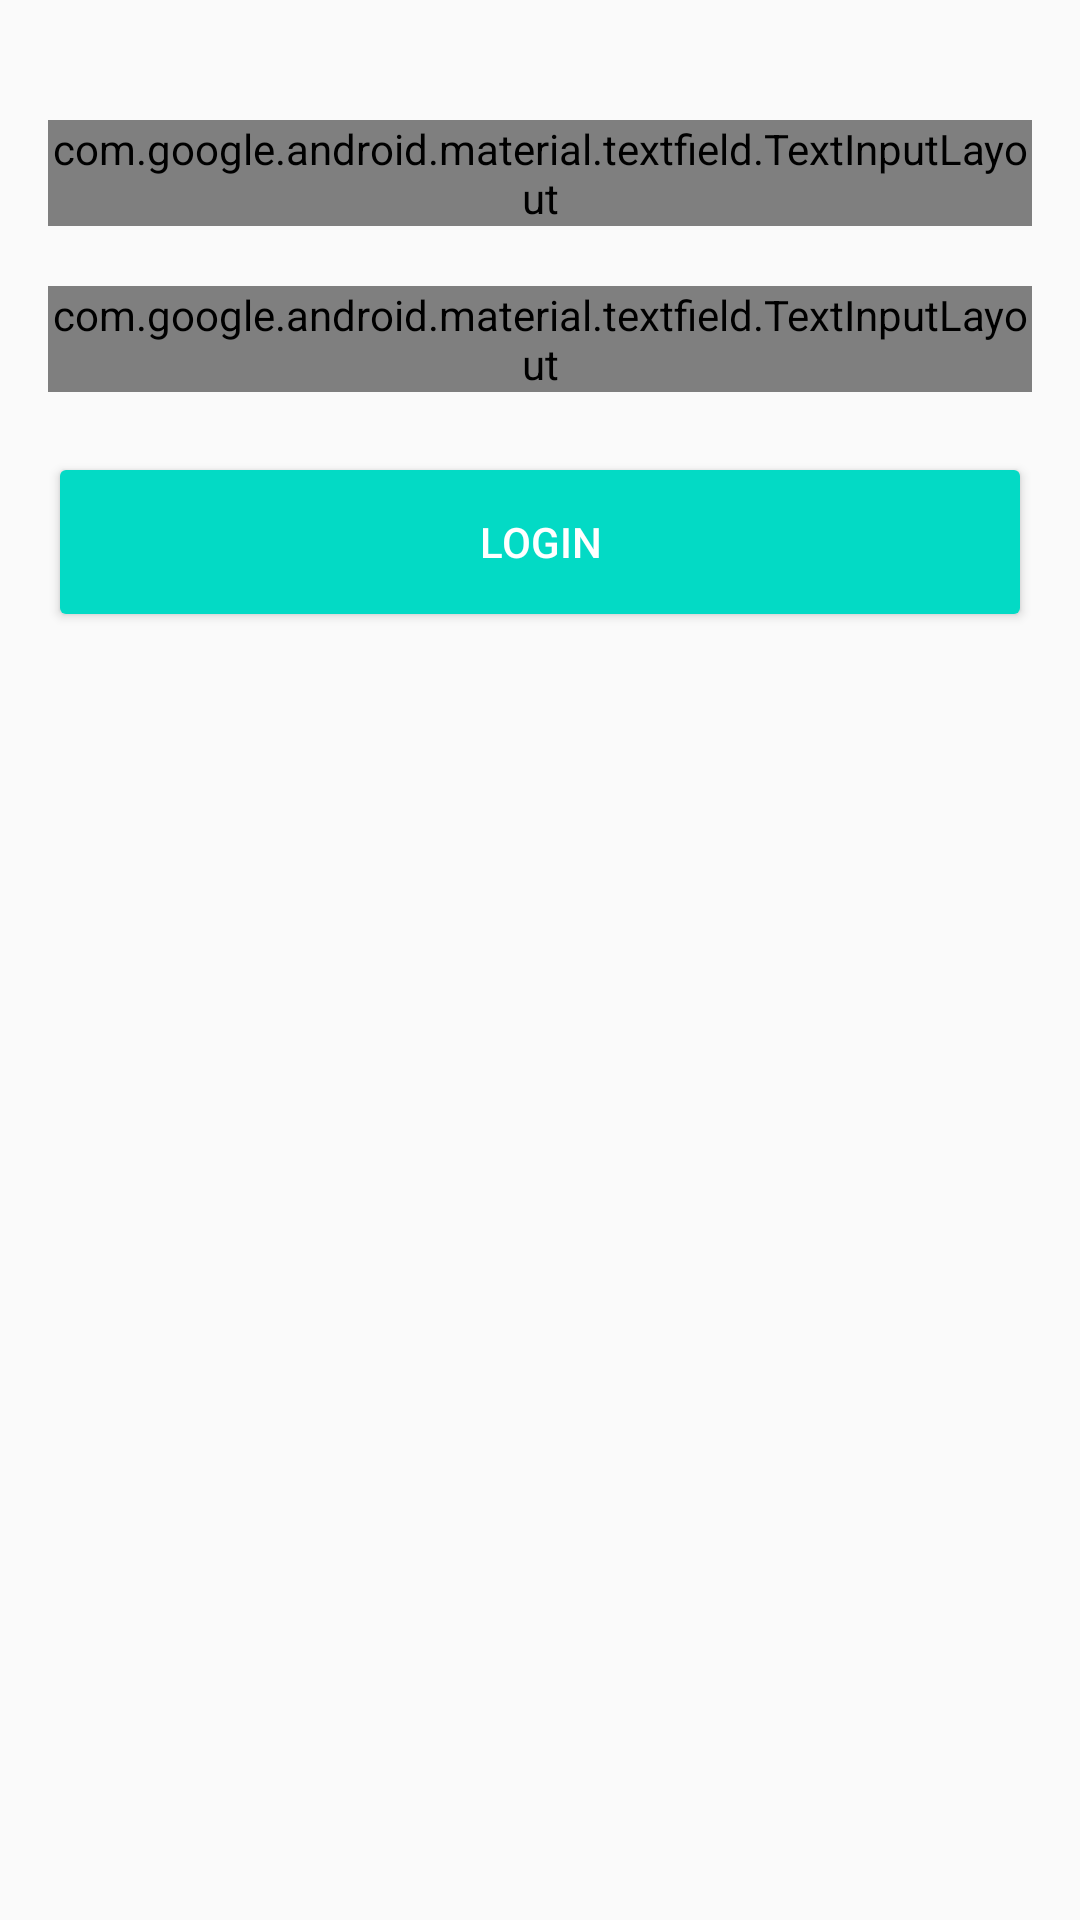

Layout XML and referenced resources for this Android screen:
<!-- AndroidManifest.xml: activity theme AppTheme.NoActionBar -->
<!-- res/layout/activity_login.xml -->
<?xml version="1.0" encoding="utf-8"?>
<ScrollView xmlns:android="http://schemas.android.com/apk/res/android"
            xmlns:tools="http://schemas.android.com/tools"
            xmlns:app="http://schemas.android.com/apk/res-auto"
            tools:context=".LoginActivity"
            android:layout_width="match_parent"
            android:layout_height="match_parent">

    <LinearLayout
            android:layout_width="match_parent"
            android:layout_height="wrap_content"
            android:orientation="vertical">

        <ImageView
                app:srcCompat="@drawable/top"
                android:background="@color/colorPrimary"
                android:adjustViewBounds="true"
                android:layout_width="match_parent"
                android:layout_height="wrap_content"/>

        <com.google.android.material.textfield.TextInputLayout
                android:id="@+id/username_layout"
                android:layout_marginTop="40dp"
                style="@style/InputLayoutStyle"
                android:layout_width="match_parent"
                android:layout_height="wrap_content">

            <com.google.android.material.textfield.TextInputEditText
                    android:id="@+id/username_et"
                    android:hint="@string/username"
                    android:singleLine="true"
                    android:layout_width="match_parent"
                    android:layout_height="wrap_content"/>

        </com.google.android.material.textfield.TextInputLayout>

        <com.google.android.material.textfield.TextInputLayout
                android:id="@+id/password_layout"
                style="@style/InputLayoutStyle"
                android:layout_width="match_parent"
                android:layout_height="wrap_content">

            <com.google.android.material.textfield.TextInputEditText
                    android:id="@+id/password_et"
                    android:hint="@string/password"
                    android:inputType="textPassword"
                    android:layout_width="match_parent"
                    android:layout_height="wrap_content"/>

        </com.google.android.material.textfield.TextInputLayout>

        <Button
                android:id="@+id/login_button"
                android:layout_marginStart="@dimen/horizontal_margin"
                android:layout_marginEnd="@dimen/horizontal_margin"
                android:layout_width="match_parent"
                android:layout_height="60dp"
                style="@style/Widget.AppCompat.Button.Colored"
                android:text="@string/login"/>

    </LinearLayout>
</ScrollView>
<!-- resources referenced by this layout -->
<resources>
  <dimen name="horizontal_margin">16dp</dimen>
  <string name="login">Login</string>
  <string name="password">Password</string>
  <string name="username">Username</string>
  <style name="InputLayoutStyle" parent="Widget.MaterialComponents.TextInputLayout.OutlinedBox">
          <item name="android:layout_marginBottom">20dp</item>
          <item name="android:layout_marginStart">@dimen/horizontal_margin</item>
          <item name="android:layout_marginEnd">@dimen/horizontal_margin</item>
      </style>
  <style name="AppTheme.NoActionBar">
          <item name="windowActionBar">false</item>
          <item name="windowNoTitle">true</item>
      </style>
  <!-- not gathered from this repository: default colours our renderer supplied (Android Studio template values) -->
  <color name="colorPrimary">#FF6200EE</color>
</resources>
